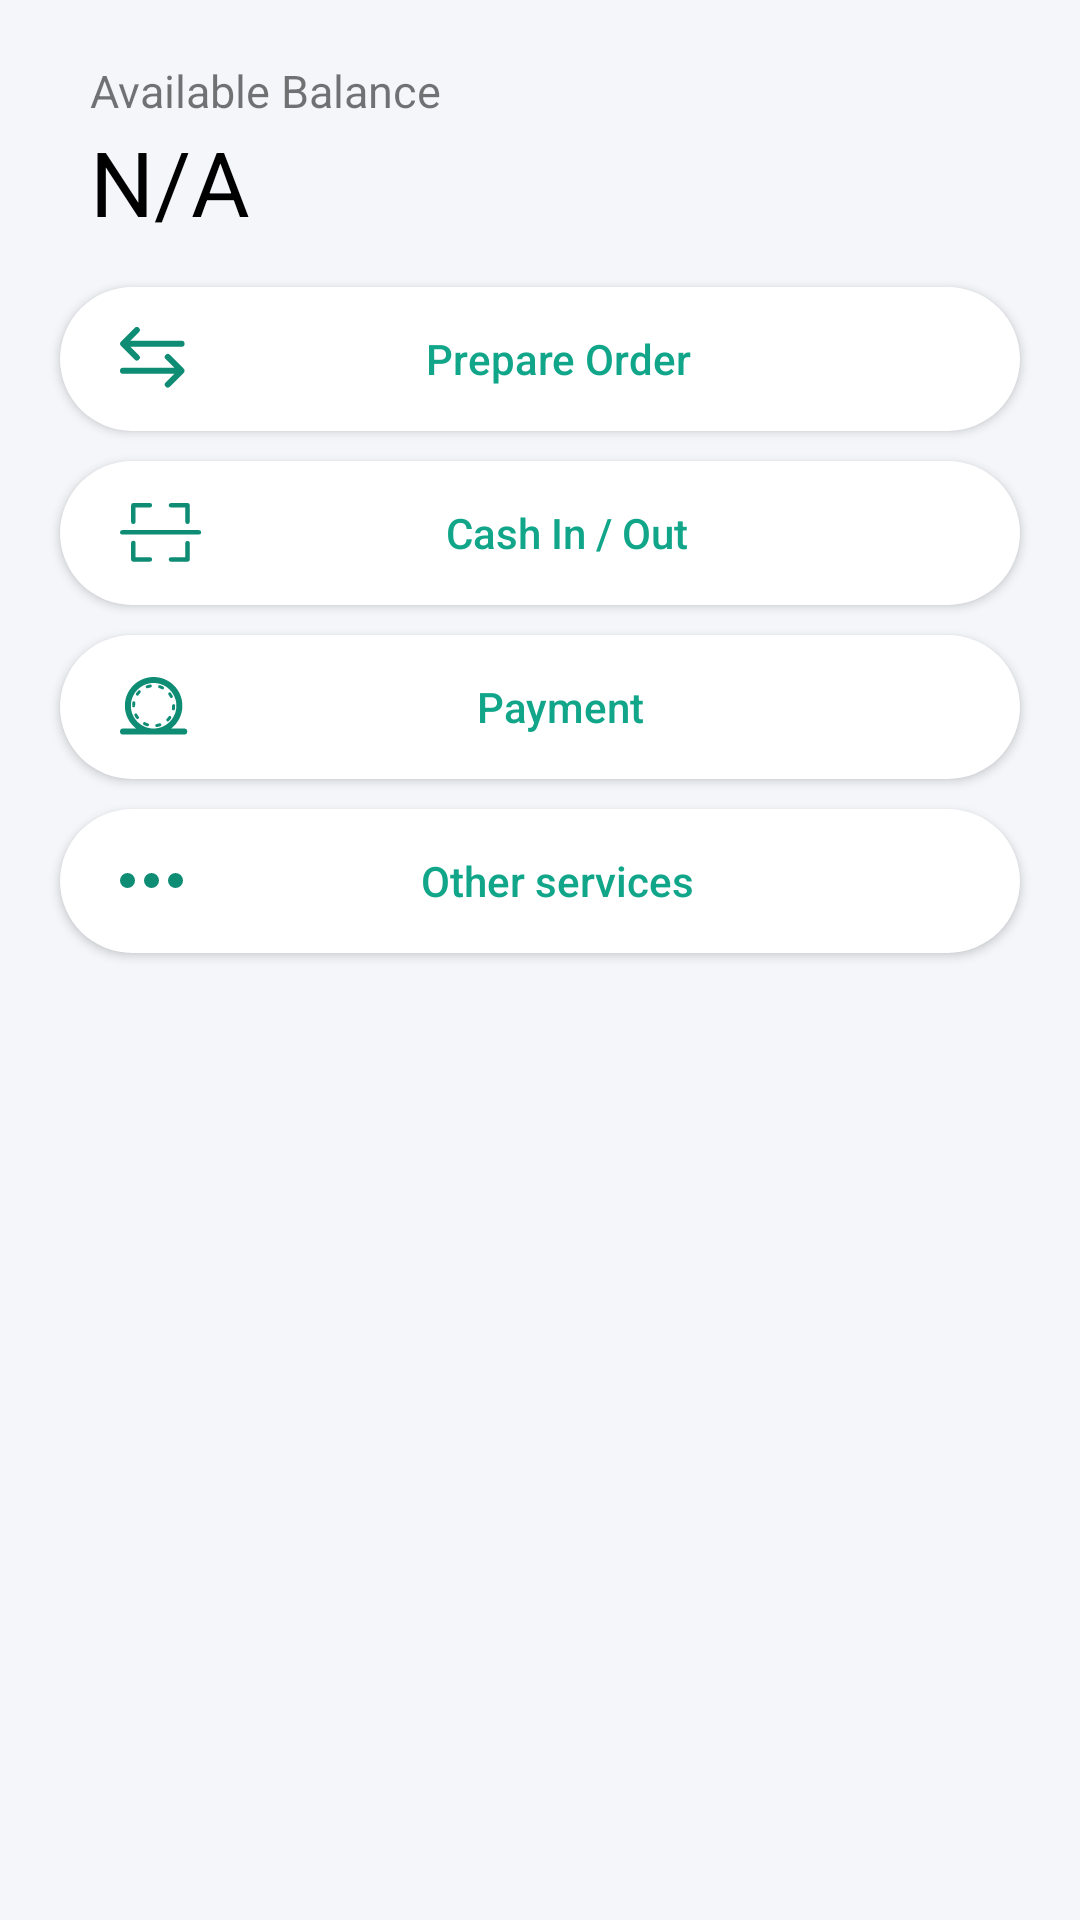

This screen was rendered from an Android layout file. Write that file and the resources it references.
<!-- AndroidManifest.xml: application theme AppTheme -->
<!-- res/layout/home_layout.xml -->
<?xml version="1.0" encoding="utf-8"?>

<ScrollView
    xmlns:android="http://schemas.android.com/apk/res/android"
    android:orientation="vertical"
    android:layout_width="match_parent"
    android:background="@color/layoutColor"
    android:layout_height="match_parent">

    <RelativeLayout
        android:layout_width="match_parent"
        android:layout_height="match_parent">
    <RelativeLayout
        android:id="@+id/rela_header"
        android:layout_width="match_parent"
        android:layout_height="wrap_content">
    <TextView
        android:id="@+id/tv_textAmount"
        android:layout_width="wrap_content"
        android:layout_height="wrap_content"
        android:textSize="15dp"
        android:paddingTop="20dp"
        android:paddingLeft="30dp"
        android:text="@string/available_balance"/>

    <TextView
        android:id="@+id/tv_Amount"
        android:layout_width="wrap_content"
        android:layout_height="wrap_content"
        android:textSize="30dp"
        android:textColor="@color/black"
        android:layout_below="@+id/tv_textAmount"
        android:paddingLeft="30dp"
        android:text="@string/na"/>

        <TextView
            android:id="@+id/tv_textactualBalance"
            android:layout_width="wrap_content"
            android:layout_height="wrap_content"
            android:textSize="15dp"
            android:paddingTop="20dp"
            android:paddingLeft="30dp"
            android:visibility="gone"
            android:layout_below="@+id/tv_Amount"
            android:text="@string/actual_Balance"/>

        <TextView
            android:id="@+id/tv_actualBalance"
            android:layout_width="wrap_content"
            android:layout_height="wrap_content"
            android:textSize="30dp"
            android:visibility="gone"
            android:textColor="@color/black"
            android:layout_below="@+id/tv_textactualBalance"
            android:paddingLeft="30dp"
            android:text="@string/na"/>

    <androidx.appcompat.widget.AppCompatButton
        android:id="@+id/btn_topup"
        android:layout_width="wrap_content"
        android:layout_height="wrap_content"
        android:background="@drawable/button_bg_white"
        android:layout_marginRight="20dp"
        android:paddingRight="20dp"
        android:paddingLeft="20dp"
        android:layout_margin="20dp"
        android:layout_marginTop="15dp"
        android:textSize="10dp"
        android:textAllCaps="false"
        android:visibility="gone"
        android:layout_marginBottom="15dp"
        android:layout_alignParentRight="true"
        android:layout_alignParentBottom="true"
        android:layout_below="@+id/iv_cross"
        android:textColor="@color/btncolor"
        android:text="@string/top_up"/>

    </RelativeLayout>

    <include
        android:id="@+id/card_layout"
        layout="@layout/card_layout"
        android:layout_below="@+id/rela_header"
        android:layout_height="wrap_content"
        android:layout_width="wrap_content"/>

    <androidx.appcompat.widget.AppCompatButton
        android:id="@+id/btn_preperOder"
        android:layout_width="match_parent"
        android:layout_height="wrap_content"
        android:layout_below="@+id/card_layout"
        android:background="@drawable/button_bg_white"
        android:layout_marginTop="15dp"
        android:layout_marginLeft="20dp"
        android:layout_marginRight="20dp"
        android:paddingLeft="20dp"
        android:drawablePadding="-30dp"
        android:textAlignment="center"
        android:textAllCaps="false"
        android:drawableLeft="@drawable/ic_transfer"
        android:textColor="@color/btncolor"
        android:text="@string/prepare_order"/>

    <androidx.appcompat.widget.AppCompatButton
        android:id="@+id/btn_CashOut"
        android:layout_width="match_parent"
        android:layout_height="wrap_content"
        android:background="@drawable/button_bg_white"
        android:layout_marginLeft="20dp"
        android:layout_marginRight="20dp"
        android:textColor="@color/btncolor"
        android:textAllCaps="false"
        android:drawableLeft="@drawable/ic_qr"
        android:paddingLeft="20dp"
        android:drawablePadding="-30dp"
        android:textAlignment="center"
        android:layout_below="@+id/btn_preperOder"
        android:layout_marginTop="10dp"
        android:text="@string/cash_in"/>

    <androidx.appcompat.widget.AppCompatButton
        android:id="@+id/btn_Payment"
        android:layout_width="match_parent"
        android:layout_height="wrap_content"
        android:background="@drawable/button_bg_white"
        android:layout_marginLeft="20dp"
        android:layout_marginRight="20dp"
        android:textColor="@color/btncolor"
        android:drawableLeft="@drawable/ic_payment"
        android:paddingLeft="20dp"
        android:layout_below="@id/btn_CashOut"
        android:textAlignment="center"
        android:textAllCaps="false"
        android:drawablePadding="-30dp"
        android:layout_marginTop="10dp"
        android:text="@string/Payment"/>

    <androidx.appcompat.widget.AppCompatButton
        android:id="@+id/btn_other_Services"
        android:layout_width="match_parent"
        android:layout_height="wrap_content"
        android:background="@drawable/button_bg_white"
        android:layout_marginLeft="20dp"
        android:layout_marginRight="20dp"
        android:textColor="@color/btncolor"
        android:layout_below="@id/btn_Payment"
        android:textAllCaps="false"
        android:drawableLeft="@drawable/ic_others"
        android:paddingLeft="20dp"
        android:textAlignment="center"
        android:layout_marginTop="10dp"
        android:layout_marginBottom="40dp"
        android:drawablePadding="-30dp"
        android:text="@string/other_services"/>

  

    </RelativeLayout>
</ScrollView>
<!-- res/layout/card_layout.xml (included above) -->
<?xml version="1.0" encoding="utf-8"?>

<LinearLayout
    xmlns:android="http://schemas.android.com/apk/res/android"
    android:orientation="vertical"
    android:layout_width="match_parent"
    android:layout_height="match_parent">

    <RelativeLayout
        android:layout_width="match_parent"
        android:layout_height="120dp"
        android:layout_marginLeft="30dp"
        android:layout_marginRight="30dp"
        android:layout_marginTop="10dp"
        android:visibility="gone"
        android:background="@drawable/card_bg">

        <androidx.appcompat.widget.AppCompatTextView
            android:id="@+id/tv_recievePaymentText"
            android:layout_width="wrap_content"
            android:layout_height="wrap_content"
            android:paddingTop="20dp"
            android:paddingLeft="20dp"
            android:paddingBottom="10dp"
            android:text="@string/received_payment"/>

        <androidx.appcompat.widget.AppCompatTextView
            android:layout_width="wrap_content"
            android:layout_height="wrap_content"
            android:layout_below="@+id/tv_recievePaymentText"
            android:paddingLeft="20dp"
            android:visibility="gone"
            android:text="@string/na"/>

        <ImageView
            android:id="@+id/iv_cross"
            android:layout_width="wrap_content"
            android:layout_height="wrap_content"
            android:layout_alignParentRight="true"
            android:padding="20dp"
            android:src="@drawable/ic_cross"/>

        <androidx.appcompat.widget.AppCompatButton
            android:id="@+id/btn_seeMore"
            android:layout_width="wrap_content"
            android:layout_height="wrap_content"
            android:textAllCaps="false"
            android:background="@drawable/button_transparnt_bg"
            android:layout_marginRight="20dp"
            android:paddingRight="15dp"
            android:paddingLeft="15dp"
            android:layout_marginTop="10dp"
            android:layout_marginBottom="10dp"
            android:layout_alignParentRight="true"
            android:layout_below="@+id/iv_cross"
            android:textColor="@color/btncolor"
            android:text="@string/see_more"/>

    </RelativeLayout>
</LinearLayout>
<!-- resources referenced by this layout -->
<resources>
  <color name="black">#000000</color>
  <color name="btncolor">#11a689</color>
  <color name="layoutColor">#f4f6fa</color>
  <!-- drawable button_bg_white (drawable-v21) -->
  <?xml version="1.0" encoding="UTF-8"?>
  
  <shape xmlns:android="http://schemas.android.com/apk/res/android">
      <solid android:color="@color/white"/>
      <corners android:radius="30dp"/>
      <padding android:left="0dp"
          android:top="0dp"
          android:right="0dp"
          android:bottom="0dp" />
  </shape>
  <!-- drawable button_transparnt_bg (drawable) -->
  <?xml version="1.0" encoding="UTF-8"?>
  
  <shape
      xmlns:android="http://schemas.android.com/apk/res/android">
      <solid
          android:color="#FFFFFF"/>
      <stroke
          android:width="2dp"
          android:color="@color/btncolor" />
      <corners
          android:radius="30dp"/>
      <padding
          android:left="0dp"
          android:top="0dp"
          android:right="0dp"
          android:bottom="0dp" />
  </shape>
  <!-- drawable card_bg (drawable) -->
  <?xml version="1.0" encoding="UTF-8"?>
  
  <shape xmlns:android="http://schemas.android.com/apk/res/android">
      <solid android:color="@color/white"/>
      <corners android:radius="20dp"/>
      <padding android:left="0dp"
          android:top="0dp"
          android:right="0dp"
          android:bottom="0dp" />
  </shape>
  <!-- drawable ic_cross (drawable) -->
  <vector xmlns:android="http://schemas.android.com/apk/res/android"
      android:width="20dp"
      android:height="20dp"
      android:viewportWidth="20"
      android:viewportHeight="20">
    <path
        android:pathData="M1,19L19,1M1,1l18,18"
        android:strokeLineJoin="round"
        android:strokeWidth="1.5"
        android:fillColor="#00000000"
        android:fillType="evenOdd"
        android:strokeColor="#FFF"
        android:strokeLineCap="round"/>
  </vector>
  <!-- drawable ic_others (drawable) -->
  <vector xmlns:android="http://schemas.android.com/apk/res/android"
      android:width="21dp"
      android:height="5dp"
      android:viewportWidth="21"
      android:viewportHeight="5">
    <path
        android:pathData="M2.5,2.5m-2.5,0a2.5,2.5 0,1 1,5 0a2.5,2.5 0,1 1,-5 0"
        android:fillColor="#0e8c74"
        android:fillType="evenOdd"/>
    <path
        android:pathData="M10.5,2.5m-2.5,0a2.5,2.5 0,1 1,5 0a2.5,2.5 0,1 1,-5 0"
        android:fillColor="#0e8c74"
        android:fillType="evenOdd"/>
    <path
        android:pathData="M18.5,2.5m-2.5,0a2.5,2.5 0,1 1,5 0a2.5,2.5 0,1 1,-5 0"
        android:fillColor="#0e8c74"
        android:fillType="evenOdd"/>
  </vector>
  <string name="Payment">Payment</string>
  <string name="actual_Balance">Actual Balance</string>
  <string name="available_balance">Available Balance</string>
  <string name="cash_in">Cash In / Out</string>
  <string name="na">N/A</string>
  <string name="other_services">Other services</string>
  <string name="prepare_order">Prepare Order</string>
  <string name="received_payment">Received Payment</string>
  <string name="see_more">See more</string>
  <string name="top_up">TopUp</string>
  <style name="AppTheme" parent="Theme.MaterialComponents.Light.DarkActionBar">
          
          <item name="colorPrimary">@color/colorPrimary</item>
          <item name="colorPrimaryDark">@color/colorPrimaryDark</item>
          <item name="colorAccent">@color/colorAccent</item>
          <item name="windowNoTitle">true</item>
          <item name="windowActionBar">false</item>
          <item name="otpViewStyle">@style/OtpWidget.OtpView</item>
  
      </style>
  <color name="white">#ffffff</color>
  <color name="colorPrimary">#008577</color>
  <color name="colorPrimaryDark">#00574B</color>
  <color name="colorAccent">#11a689</color>
</resources>
